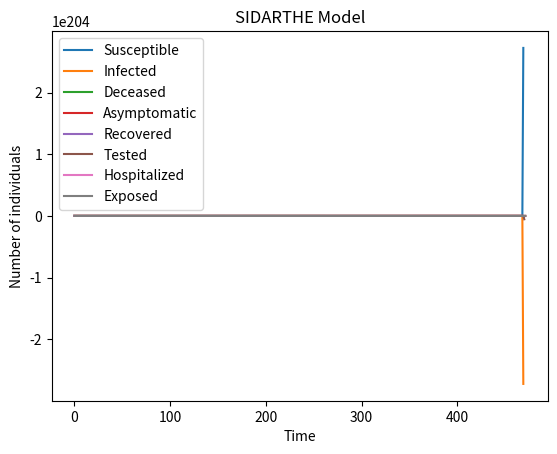

This chart was generated by the following Python code:
import numpy as np
import matplotlib.pyplot as plt

def sidarthe_model(params, initial_conditions, t_start, t_end, dt):
    # Unpack parameters
    alpha, beta, gamma, delta, theta, epsilon = params
    # Unpack initial conditions
    S0, I0, D0, A0, R0, T0, H0, E0 = initial_conditions
    # Initialize arrays
    t = np.arange(t_start, t_end, dt)
    S = np.zeros_like(t)
    I = np.zeros_like(t)
    D = np.zeros_like(t)
    A = np.zeros_like(t)
    R = np.zeros_like(t)
    T = np.zeros_like(t)
    H = np.zeros_like(t)
    E = np.zeros_like(t)
    # Set initial values
    S[0] = S0
    I[0] = I0
    D[0] = D0
    A[0] = A0
    R[0] = R0
    T[0] = T0
    H[0] = H0
    E[0] = E0
    # Euler's method
    for i in range(1, len(t)):
        dS = -beta * S[i-1] * I[i-1]
        dI = beta * S[i-1] * I[i-1] - (alpha + gamma) * I[i-1] - delta * D[i-1] - theta * A[i-1]
        dD = delta * D[i-1] + epsilon * T[i-1]
        dA = theta * A[i-1] - epsilon * T[i-1]
        dR = gamma * I[i-1]
        dT = alpha * I[i-1] + alpha * H[i-1] - epsilon * T[i-1]
        dH = epsilon * T[i-1] - alpha * H[i-1]
        dE = epsilon * T[i-1]
        S[i] = S[i-1] + dt * dS
        I[i] = I[i-1] + dt * dI
        D[i] = D[i-1] + dt * dD
        A[i] = A[i-1] + dt * dA
        R[i] = R[i-1] + dt * dR
        T[i] = T[i-1] + dt * dT
        H[i] = H[i-1] + dt * dH
        E[i] = E[i-1] + dt * dE
    # Return results
    return S, I, D, A, R, T, H, E


# Example usage
params = (0.2, 0.1, 0.05, 0.05, 0.1, 0.1)
initial_conditions = (99, 1, 0, 0, 0, 0, 0, 0)
t_start = 0
t_end = 100
dt = 0.1

S, I, D, A, R, T, H, E = sidarthe_model(params, initial_conditions, t_start, t_end, dt)

plt.plot(S, label='Susceptible')
plt.plot(I, label='Infected')
plt.plot(D, label='Deceased')
plt.plot(A, label='Asymptomatic')
plt.plot(R, label='Recovered')
plt.plot(T, label='Tested')
plt.plot(H, label='Hospitalized')
plt.plot(E, label='Exposed')
plt.legend()
plt.xlabel('Time')
plt.ylabel('Number of individuals')
plt.title('SIDARTHE Model')
plt.show()
